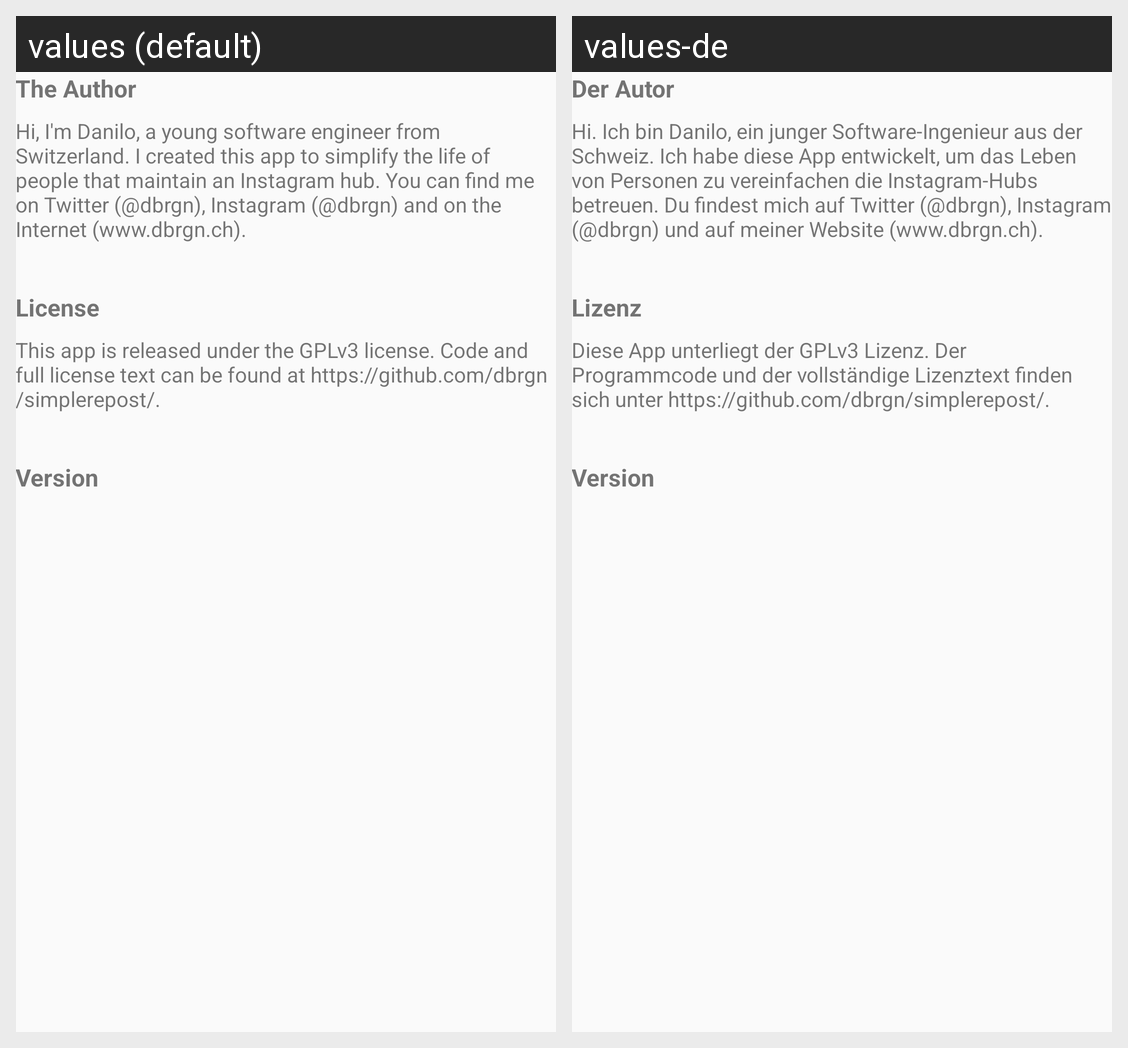

Here is an Android app screen in its default locale and in the app's own translations. Write out the translated-string differences for the strings that appear on this screen.
Android screen res/layout/activity_about.xml rendered under 2 locales, left to right: values (default), values-de. Device: Nexus 5 (rendered at 1080×1920; each locale shown at half size, 540×960, under a caption strip naming it); theme AppTheme.
Strings drawn on this screen, with the default value and each locale's value (text and hints the layout hard-codes, and strings that could not be matched under every locale, appear in the picture but are not listed):

about_author_headline
  values: The Author
  values-de: Der Autor

about_author_text
  values: Hi, I'm Danilo, a young software engineer from Switzerland. I created this app to simplify the life of people that maintain an Instagram hub. You can find me on Twitter (@dbrgn), Instagram (@dbrgn) and on the Internet (www.dbrgn.ch).
  values-de: Hi. Ich bin Danilo, ein junger Software-Ingenieur aus der Schweiz. Ich habe diese App entwickelt, um das Leben von Personen zu vereinfachen die Instagram-Hubs betreuen. Du findest mich auf Twitter (@dbrgn), Instagram (@dbrgn) und auf meiner Website (www.dbrgn.ch).

about_license_headline
  values: License
  values-de: Lizenz

about_license_text
  values: This app is released under the GPLv3 license. Code and full license text can be found at https://github.com/dbrgn/simplerepost/.
  values-de: Diese App unterliegt der GPLv3 Lizenz. Der Programmcode und der vollständige Lizenztext finden sich unter https://github.com/dbrgn/simplerepost/.

about_version_headline
  values: Version
  values-de: Version
